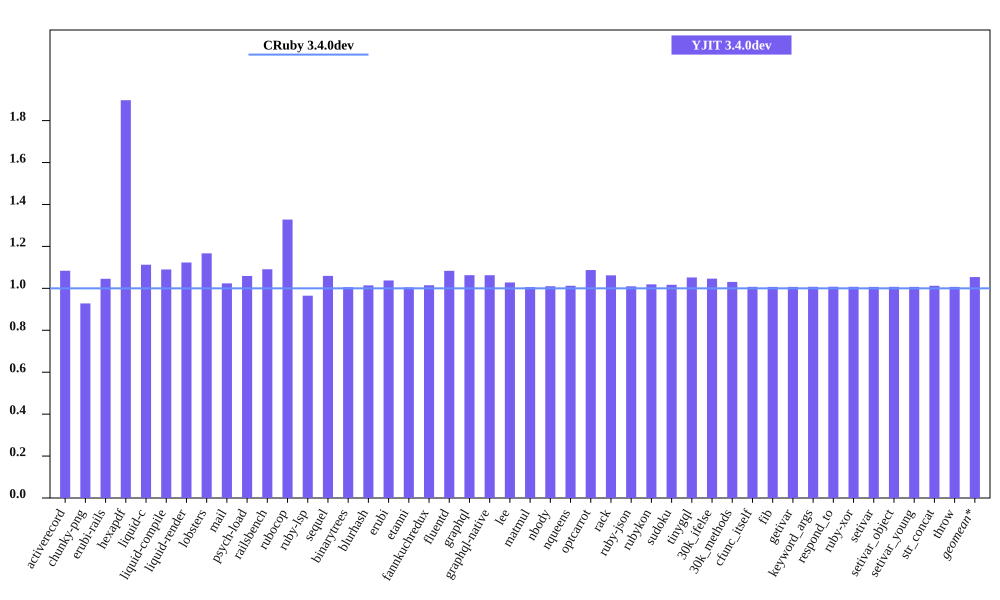

Values plotted in this chart, from the file beside it:
bench, CRuby 3.4.0dev mem (MiB), YJIT 3.4.0dev mem (MiB), Inline Code, Outlined Code, YJIT Mem overhead
activerecord, 60.14, 65.18, 1, 1
chunky-png, 61.45, 57.02, 1, 1
erubi-rails, 108.7, 113.7, 2, 2
hexapdf, 139.8, 265.3, 2, 2
liquid-c, 36.57, 40.69, 1, 1
liquid-compile, 34.29, 37.37, 1, 1
liquid-render, 37.52, 42.15, 1, 1
lobsters, 285.3, 332.9, 8, 7
mail, 69, 70.62, 1, 1
psych-load, 34.5, 36.54, 1, 1
railsbench, 108.7, 118.6, 3, 3
rubocop, 91.98, 122.1, 6, 5
ruby-lsp, 84.5, 81.54, 1, 1
sequel, 39.38, 41.71, 1, 1
binarytrees, 27.45, 27.6, 1, 1
blurhash, 22.9, 23.22, 1, 1
erubi, 31.09, 32.25, 1, 1
etanni, 24.51, 24.61, 1, 1
fannkuchredux, 21.31, 21.62, 1, 1
fluentd, 609, 659.8, 1, 1
graphql, 41.38, 43.98, 1, 1
graphql-native, 42.4, 45.05, 1, 1
lee, 34.43, 35.39, 1, 1
matmul, 27.02, 27.18, 1, 1
nbody, 21.37, 21.58, 1, 1
nqueens, 22.32, 22.6, 1, 1
optcarrot, 66.47, 72.27, 1, 1
rack, 30.81, 32.72, 1, 1
ruby-json, 22.65, 22.87, 1, 1
rubykon, 48.14, 49.06, 1, 1
sudoku, 21.37, 21.73, 1, 1
tinygql, 29.61, 31.14, 1, 1
30k_ifelse, 145.6, 152.3, 5, 5
30k_methods, 92.26, 95.09, 2, 2
cfunc_itself, 21.25, 21.4, 1, 1
fib, 21.25, 21.4, 1, 1
getivar, 21.26, 21.41, 1, 1
keyword_args, 21.25, 21.41, 1, 1
respond_to, 21.26, 21.43, 1, 1
ruby-xor, 22.38, 22.55, 1, 1
setivar, 21.26, 21.41, 1, 1
setivar_object, 21.26, 21.41, 1, 1
setivar_young, 21.26, 21.41, 1, 1
str_concat, 47.45, 48.03, 1, 1
throw, 21.25, 21.4, 1, 1
